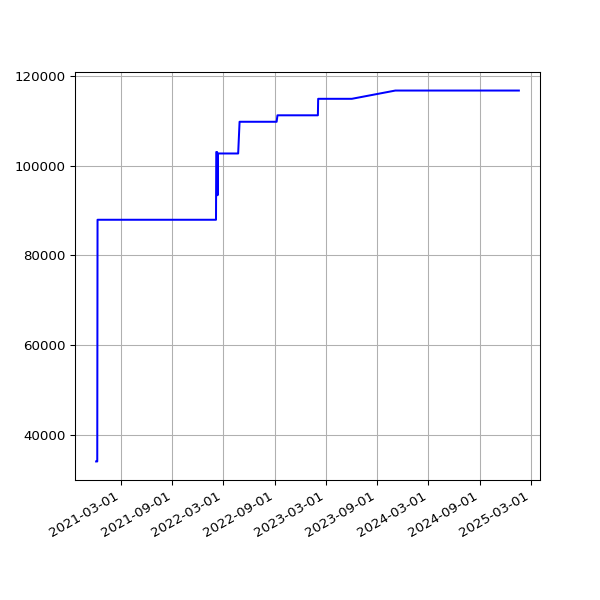

The table this chart was drawn from, first rows:
date, value
2020-12-03 19:19:36 +0000, 33987
2020-12-04 19:24:28 +0000, 33987
2020-12-05 19:23:22 +0000, 33987
2020-12-06 19:40:29 +0000, 33987
2020-12-07 19:29:28 +0000, 33987
2020-12-08 19:40:28 +0000, 87932
2020-12-09 20:16:58 +0000, 87932
2020-12-10 19:37:42 +0000, 87932
2020-12-11 19:37:55 +0000, 87932
2020-12-12 19:34:08 +0000, 87932
2020-12-13 19:30:46 +0000, 87932
2020-12-14 19:41:09 +0000, 87932
2020-12-17 00:30:55 +0000, 87932
2020-12-18 19:27:30 +0000, 87932
2020-12-19 19:30:07 +0000, 87932
2020-12-20 19:27:34 +0000, 87932
2020-12-21 19:20:20 +0000, 87932
2020-12-22 19:19:29 +0000, 87932
2020-12-23 19:22:49 +0000, 87932
2020-12-24 19:11:16 +0000, 87932
2020-12-25 19:25:41 +0000, 87932
2020-12-26 19:26:42 +0000, 87932
2020-12-27 19:32:40 +0000, 87932
2020-12-28 19:28:01 +0000, 87932
2020-12-29 19:24:18 +0000, 87932
2020-12-30 19:21:37 +0000, 87932
2020-12-31 19:19:04 +0000, 87932
2021-01-01 19:28:15 +0000, 87932
2021-01-02 19:25:50 +0000, 87932
2021-01-03 19:20:02 +0000, 87932
2021-01-04 19:24:50 +0000, 87932
2021-01-05 19:26:14 +0000, 87932
2021-01-06 19:33:28 +0000, 87932
2021-01-07 21:28:13 +0000, 87932
2021-01-08 19:34:02 +0000, 87932
2021-01-09 19:27:30 +0000, 87932
2021-01-10 19:21:43 +0000, 87932
2021-01-11 19:24:30 +0000, 87932
2021-01-13 19:21:39 +0000, 87932
2021-01-14 19:32:13 +0000, 87932
2021-01-15 19:23:21 +0000, 87932
2021-01-16 19:21:11 +0000, 87932
2021-01-17 19:21:55 +0000, 87932
2021-01-18 19:19:11 +0000, 87932
2021-01-19 19:18:48 +0000, 87932
2021-01-20 19:28:28 +0000, 87932
2021-01-21 19:26:17 +0000, 87932
2021-01-22 19:23:19 +0000, 87932
2021-01-23 19:22:16 +0000, 87932
2021-01-24 19:26:50 +0000, 87932
2021-01-25 19:31:56 +0000, 87932
2021-01-26 19:27:31 +0000, 87932
2021-01-27 19:56:12 +0000, 87932
2021-01-28 19:16:03 +0000, 87932
2021-02-03 19:34:59 +0000, 87932
2021-02-04 19:20:54 +0000, 87932
2021-02-05 19:27:13 +0000, 87932
2021-02-06 19:23:10 +0000, 87932
2021-02-07 19:27:31 +0000, 87932
2021-02-08 19:22:50 +0000, 87932
... 1,102 more rows
